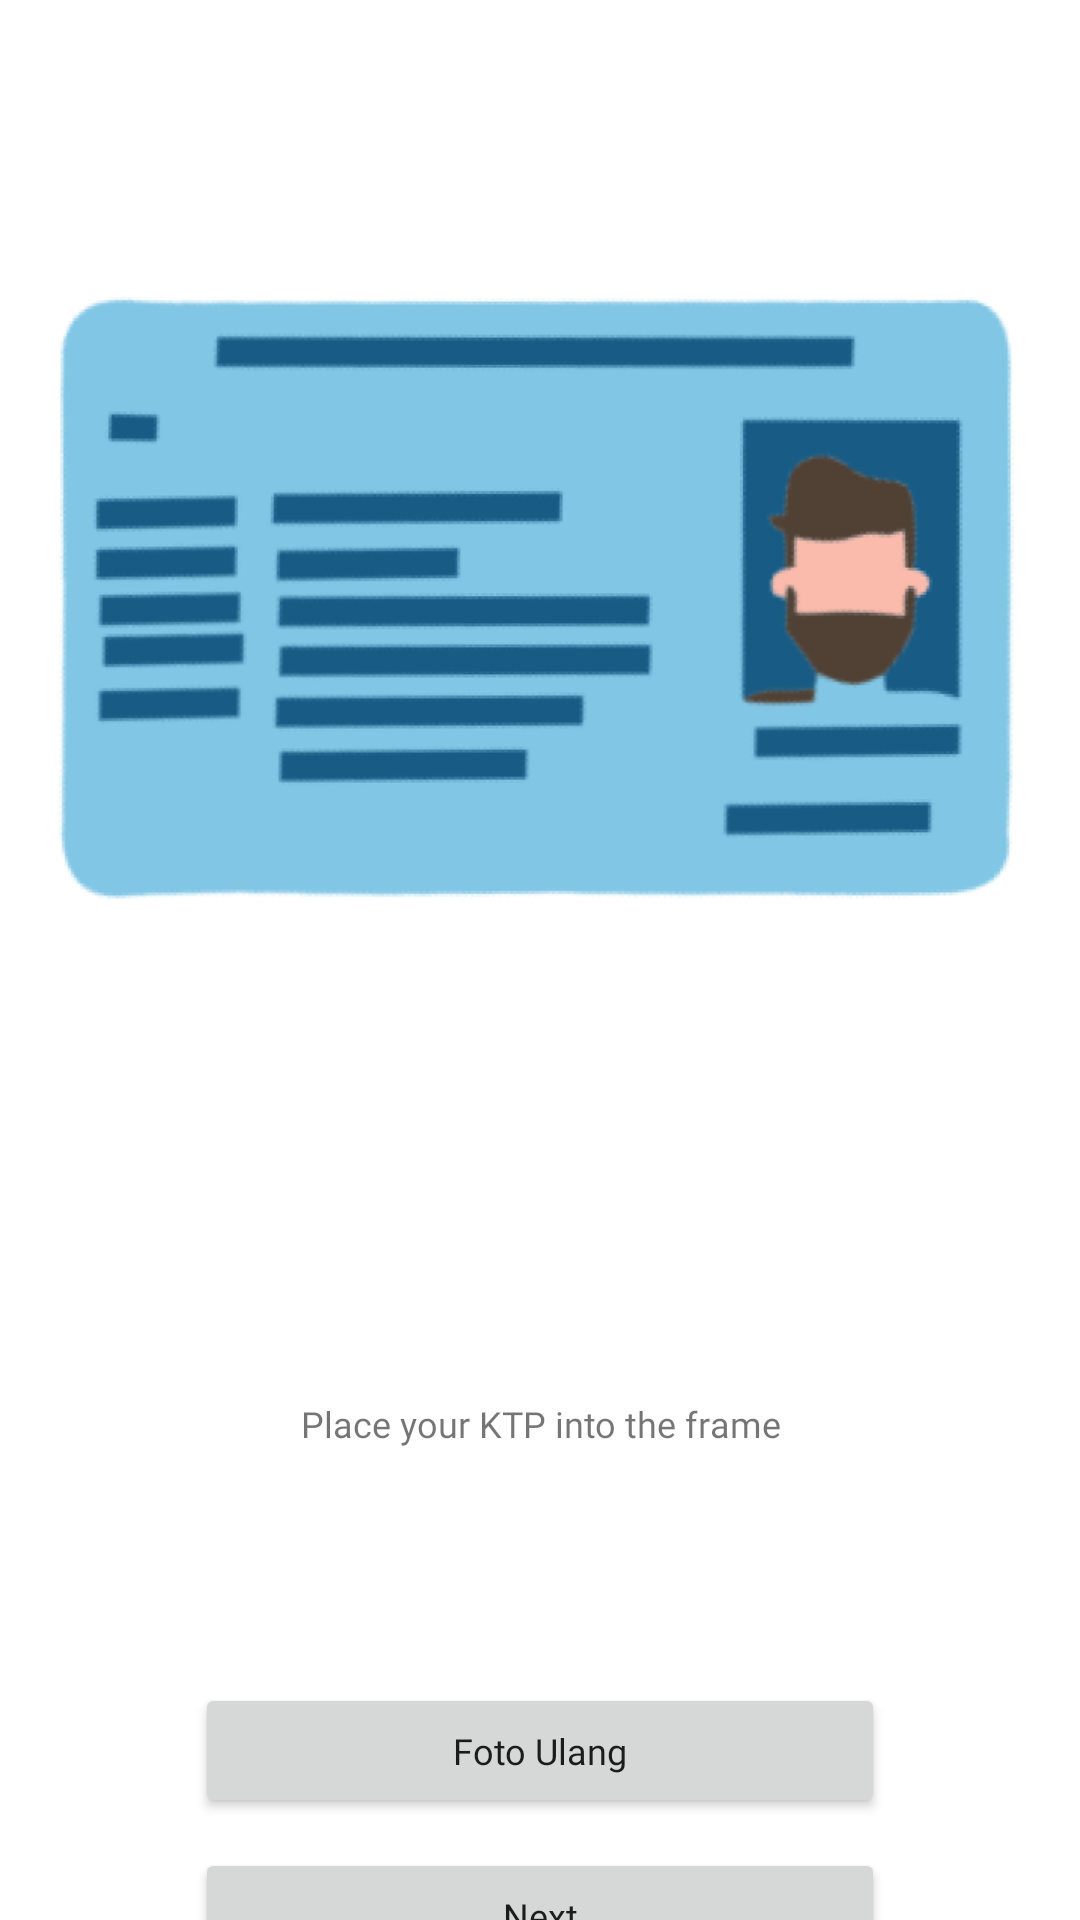

Produce the Android XML layout that renders to this screen, including the resource entries it uses.
<!-- AndroidManifest.xml: application theme Theme.OCR_C22KY03 -->
<!-- res/layout/activity_ktp_result.xml -->
<?xml version="1.0" encoding="utf-8"?>
<androidx.constraintlayout.widget.ConstraintLayout xmlns:android="http://schemas.android.com/apk/res/android"
    xmlns:app="http://schemas.android.com/apk/res-auto"
    xmlns:tools="http://schemas.android.com/tools"
    android:layout_width="match_parent"
    android:layout_height="match_parent"
    tools:context=".KtpResultActivity">

    <ImageView
        android:id="@+id/ivPreview"
        android:layout_width="330dp"
        android:layout_height="217dp"
        android:src="@drawable/ktp"
        android:layout_marginTop="90dp"
        app:layout_constraintEnd_toEndOf="parent"
        app:layout_constraintStart_toStartOf="parent"
        app:layout_constraintTop_toTopOf="parent" />

    <LinearLayout
        android:id="@+id/linearLayout"
        android:layout_width="250dp"
        android:layout_height="125dp"
        android:layout_marginTop="105dp"
        android:background="@color/grey"
        app:layout_constraintEnd_toEndOf="parent"
        app:layout_constraintStart_toStartOf="parent"
        app:layout_constraintTop_toBottomOf="@+id/ivPreview">

        <TextView
            style="@style/Text.SubHeader"
            android:layout_width="match_parent"
            android:layout_height="match_parent"
            android:layout_gravity="center_horizontal"
            android:gravity="center"
            android:text="Place your KTP into the frame"/>
    </LinearLayout>

    <Button
        android:id="@+id/btnRetake"
        android:layout_width="230dp"
        android:layout_height="45dp"
        android:layout_marginTop="24dp"
        android:text="Foto Ulang"
        android:textAllCaps="false"
        android:textSize="12sp"
        android:fontFamily="@font/poppins_bold"
        app:layout_constraintEnd_toEndOf="parent"
        app:layout_constraintStart_toStartOf="parent"
        app:layout_constraintTop_toBottomOf="@+id/linearLayout" />

    <Button
        android:id="@+id/btnNext"
        android:layout_width="230dp"
        android:layout_height="45dp"
        android:layout_marginTop="10dp"
        android:text="Next"
        android:textAllCaps="false"
        android:textSize="12sp"
        android:fontFamily="@font/poppins_bold"
        app:layout_constraintEnd_toEndOf="parent"
        app:layout_constraintStart_toStartOf="parent"
        app:layout_constraintTop_toBottomOf="@+id/btnRetake" />

</androidx.constraintlayout.widget.ConstraintLayout>
<!-- resources referenced by this layout -->
<resources>
  <!-- drawable ktp: png bitmap (drawable, 85776 bytes) -->
  <style name="Text.SubHeader">
          <item name="android:textSize">12sp</item>
          <item name="android:fontFamily">@font/poppins_bold</item>
      </style>
  <style name="Theme.OCR_C22KY03" parent="Theme.MaterialComponents.DayNight.DarkActionBar">
          
          <item name="colorPrimary">@color/primary_blue</item>
          <item name="colorPrimaryVariant">@color/purple_700</item>
          <item name="colorOnPrimary">@color/white</item>
          
          <item name="colorSecondary">@color/teal_200</item>
          <item name="colorSecondaryVariant">@color/teal_700</item>
          <item name="colorOnSecondary">@color/black</item>
          
          <item name="android:statusBarColor" tools:targetApi="l">?attr/colorPrimaryVariant</item>
          
  
      </style>
  <color name="primary_blue">#1CA0E1</color>
  <color name="purple_700">#FF3700B3</color>
  <color name="white">#FFFFFFFF</color>
  <color name="teal_200">#FF03DAC5</color>
  <color name="teal_700">#FF018786</color>
  <color name="black">#FF000000</color>
</resources>
